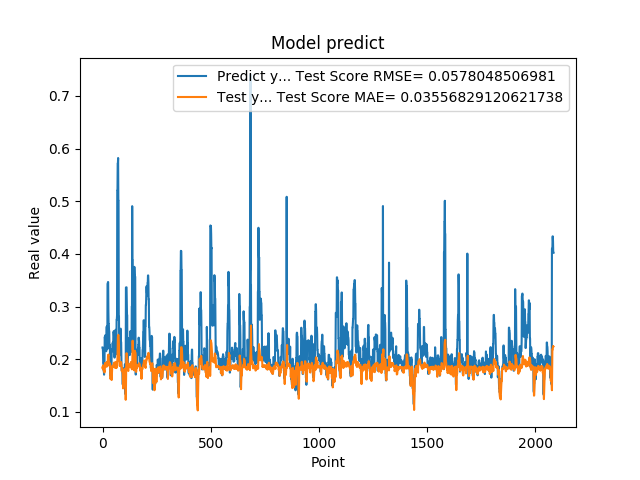

Values plotted in this chart, from the file beside it:
2.223779261112213135e-01, 1.844495529770977249e-01
2.223779261112213135e-01, 1.819822693943541625e-01
2.144328951835632602e-01, 1.864763716746560274e-01
1.937792897224426547e-01, 1.883485795145497799e-01
1.937792897224426547e-01, 1.844052317623565695e-01
1.783622056245803833e-01, 1.784963247998813396e-01
1.783622056245803833e-01, 1.776595397329039649e-01
1.706998199224472046e-01, 1.789128588022086408e-01
1.894924789667129517e-01, 1.784295948923212971e-01
1.894924789667129517e-01, 1.749526519398354463e-01
2.422726899385452271e-01, 1.793200459940845481e-01
2.422726899385452271e-01, 1.850949789355530728e-01
2.336400598287582120e-01, 1.929772501134842388e-01
2.456458657979964932e-01, 1.926944065847012166e-01
2.456458657979964932e-01, 1.901768170416203996e-01
2.297928631305694580e-01, 1.920425310621296511e-01
2.297928631305694580e-01, 1.924776039457802013e-01
2.152034044265747070e-01, 1.908923445282550979e-01
2.607180178165435791e-01, 1.885593189514244428e-01
2.607180178165435791e-01, 1.857214820939055711e-01
2.623189091682434082e-01, 1.923105193428845394e-01
2.623189091682434082e-01, 1.948134510383484619e-01
2.198584228754044134e-01, 1.953766167472284487e-01
3.426670730113983154e-01, 1.936081472241873436e-01
3.426670730113983154e-01, 1.874747602122608658e-01
3.465315699577331543e-01, 2.053456485610215265e-01
3.465315699577331543e-01, 2.081224195574737090e-01
2.930460572242736816e-01, 2.083079394678938601e-01
2.670845985412597656e-01, 2.089557151692734427e-01
2.670845985412597656e-01, 1.969455916517963978e-01
2.535850703716278076e-01, 1.946548691816676058e-01
2.535850703716278076e-01, 1.935063652301333703e-01
2.199364602565765381e-01, 1.917619902913455798e-01
2.274277955293655396e-01, 1.920524795064326995e-01
2.274277955293655396e-01, 1.875830639620877371e-01
1.686184257268905362e-01, 1.904236913352205240e-01
1.686184257268905362e-01, 1.808220478219601246e-01
1.842167228460311890e-01, 1.623368207685352560e-01
1.896838992834091187e-01, 1.699880005433849761e-01
1.896838992834091187e-01, 1.823621707006184978e-01
1.641370058059692383e-01, 1.841562292186962047e-01
1.641370058059692383e-01, 1.743317604756796368e-01
2.130100131034850797e-01, 1.605602406936558202e-01
2.186074256896972934e-01, 1.711821540723843238e-01
2.186074256896972934e-01, 1.862145418106025130e-01
2.188677042722702026e-01, 1.871283331690644092e-01
2.188677042722702026e-01, 1.868056533481649573e-01
2.313981950283050537e-01, 1.867459952208775364e-01
2.149903923273086825e-01, 1.855838247076967429e-01
2.149903923273086825e-01, 1.882184532814500100e-01
2.503419816493988037e-01, 1.876796571017718684e-01
2.503419816493988037e-01, 1.859657624064578740e-01
2.535111904144287109e-01, 1.911040891776429052e-01
2.445873767137527466e-01, 1.931592270334127059e-01
2.445873767137527466e-01, 1.936789401632793284e-01
2.031902372837066650e-01, 1.926645485842747862e-01
2.031902372837066650e-01, 1.901267845640917109e-01
2.327843457460403442e-01, 1.863963607330148542e-01
2.531769871711730957e-01, 1.835788560384701562e-01
2.531769871711730957e-01, 1.917258294904051197e-01
2.558321058750153143e-01, 1.944400905405848090e-01
... 2,024 more rows
